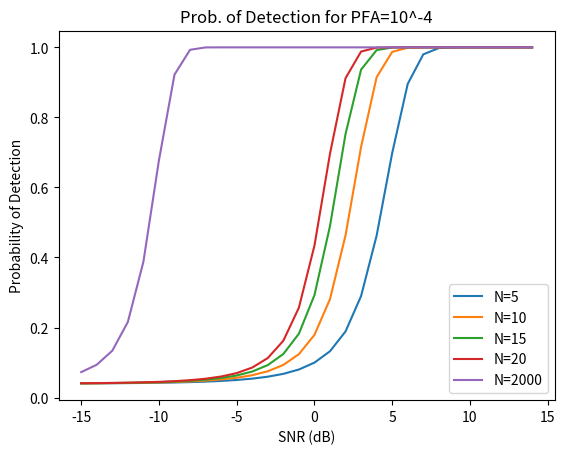

Write the Python code that produced this figure.
import numpy as np
import matplotlib.pyplot as plt

def compute_SNR_from_Albershiems(N, prob_detection, prob_false_alarm):

    # Compute A
    A = np.log(0.62 / prob_false_alarm)

    # Compute B
    B = prob_detection / (1 - prob_detection)

    print("A: {}".format(A))
    print("B: {}".format(B))


    part_1 = -5 * np.log10(N)
    part_2 = 6.2 + (4.54 / np.sqrt(N + 0.44))
    part_3 = np.log10(A + (0.12 * A * B) + (1.7 * B))
    SNR = part_1 + (part_2 * part_3)


    print("P1: {}".format(part_1))
    print("P2: {}".format(part_2))
    print("P3: {}".format(part_3))



    return SNR


def compute_PD_from_Albershiems(N, SNR, PFA):

    # Compute A
    A = np.log(0.62 / PFA)

    # Compute Z
    numer = SNR + (5 * np.log10(N))
    denom = 6.2 + (4.54 / np.sqrt(N + 0.44))
    Z = numer / denom

    # Compute B 
    numer = (10 ** Z) - A
    denom = 1.7 + (0.12 * A)
    B = numer / denom

    PD = 1 / (1 + (np.e ** -B))
    return PD



if __name__ == '__main__':

    prob_of_detection = []
    snr_values = []

    N_Values = [5, 10, 15, 20, 2000]
    for j in N_Values:
        prob_of_detection = []
        snr_values = []

        for i in range(-15, 15, 1):

            pd = compute_PD_from_Albershiems(N=j, SNR=i, PFA=(10 ** -4))
            
            prob_of_detection.append(pd)
            snr_values.append(i)


        plt.plot(snr_values, prob_of_detection, label='N={}'.format(j))
    plt.xlabel('SNR (dB)')
    plt.ylabel('Probability of Detection')
    plt.title('Prob. of Detection for PFA=10^-4')
    plt.legend()
    plt.show()